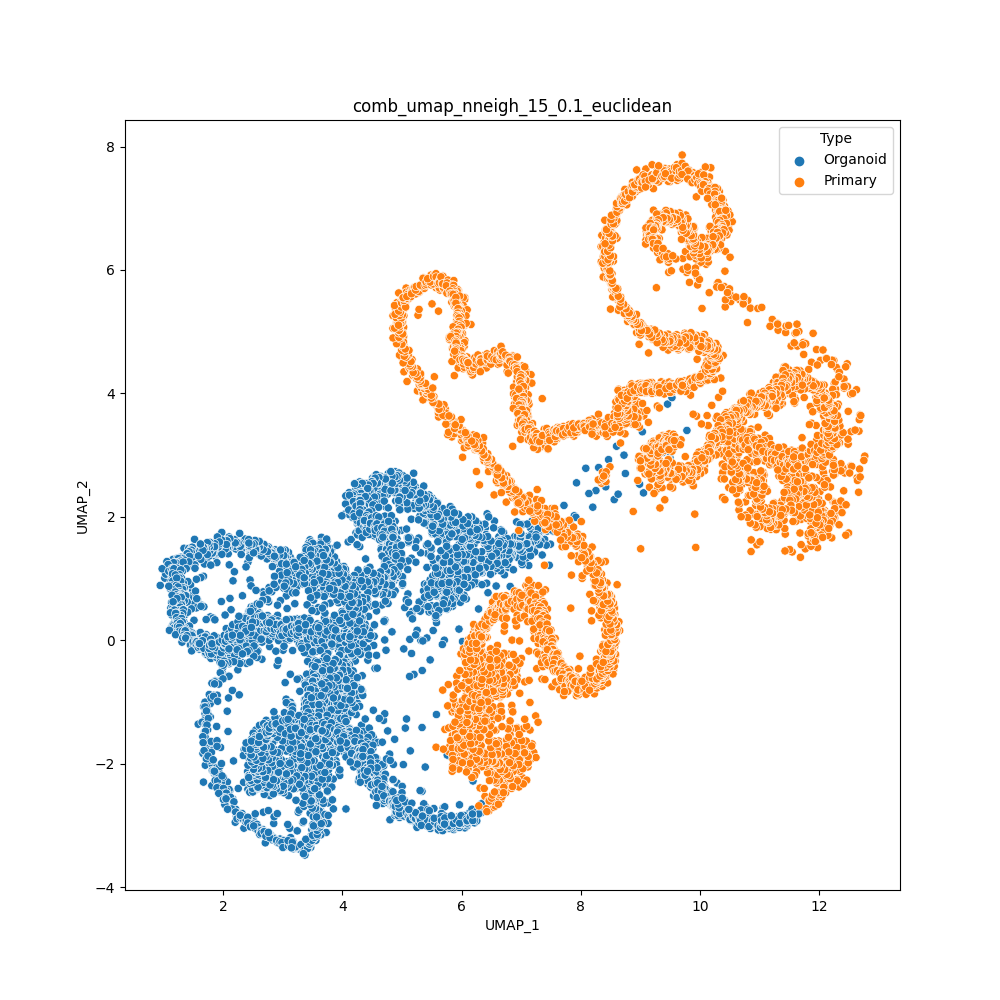

The table this chart was drawn from, first rows:
cell	UMAP_1	UMAP_2	Type
H1SWeek3_AAACCTGAGACAAAGG	3.489	0.508	Organoid
H1SWeek3_AAACCTGAGCACACAG	5.506	0.7269	Organoid
H1SWeek3_AAACCTGAGGATGGAA	5.547	1.283	Organoid
H1SWeek3_AAACCTGCAATTGCTG	5.417	1.181	Organoid
H1SWeek3_AAACCTGCAGCGTAAG	7.899	1.991	Organoid
H1SWeek3_AAACCTGCATTACGAC	6.483	1.413	Organoid
H1SWeek3_AAACCTGGTCCCGACA	3.891	-0.3091	Organoid
H1SWeek3_AAACCTGGTCCGACGT	5.792	-1.873	Organoid
H1SWeek3_AAACCTGGTGGCTCCA	6.138	1.838	Organoid
H1SWeek3_AAACCTGGTGGTGTAG	5.589	1.315	Organoid
H1SWeek3_AAACCTGTCGGTCTAA	8.2	2.157	Organoid
H1SWeek3_AAACCTGTCTAACGGT	6.332	1.183	Organoid
H1SWeek3_AAACCTGTCTCCAGGG	6.815	1.493	Organoid
H1SWeek3_AAACGGGAGCCCGAAA	6.196	1.333	Organoid
H1SWeek3_AAACGGGAGTAGTGCG	6.015	1.786	Organoid
H1SWeek3_AAACGGGCACCAGGCT	5.696	1.255	Organoid
H1SWeek3_AAACGGGCAGTTCCCT	6.921	1.918	Organoid
H1SWeek3_AAACGGGCATCACAAC	5.709	1.3	Organoid
H1SWeek3_AAACGGGCATGCCCGA	5.532	1.228	Organoid
H1SWeek3_AAACGGGGTACATCCA	6.549	1.932	Organoid
H1SWeek3_AAACGGGGTACCGAGA	5.428	1.407	Organoid
H1SWeek3_AAACGGGGTCTAAAGA	6.244	1.838	Organoid
H1SWeek3_AAACGGGTCATATCGG	6.088	1.295	Organoid
H1SWeek3_AAACGGGTCCGCAAGC	4.524	-0.08192	Organoid
H1SWeek3_AAAGATGAGAGTAAGG	6.022	1.624	Organoid
H1SWeek3_AAAGATGAGCGTAATA	6.018	0.9737	Organoid
H1SWeek3_AAAGATGCACCACCAG	5.933	1.123	Organoid
H1SWeek3_AAAGATGCAGGTGCCT	6.122	1.434	Organoid
H1SWeek3_AAAGATGCATGGTCTA	5.975	1.343	Organoid
H1SWeek3_AAAGATGGTAAGAGGA	5.129	0.01549	Organoid
H1SWeek3_AAAGATGGTACGAAAT	3.804	0.1872	Organoid
H1SWeek3_AAAGATGGTCAGAATA	6.207	1.541	Organoid
H1SWeek3_AAAGATGGTGCAGACA	5.921	1.405	Organoid
H1SWeek3_AAAGATGGTGGTACAG	4.708	0.3011	Organoid
H1SWeek3_AAAGATGGTGTGGCTC	6.381	1.567	Organoid
H1SWeek3_AAAGATGTCGCAAACT	5.912	1.176	Organoid
H1SWeek3_AAAGCAAAGACGACGT	5.625	1.16	Organoid
H1SWeek3_AAAGCAAAGGGAGTAA	6.706	1.522	Organoid
H1SWeek3_AAAGCAACACGAAAGC	5.49	1.462	Organoid
H1SWeek3_AAAGCAACAGGGTACA	5.725	1.342	Organoid
H1SWeek3_AAAGCAAGTACATGTC	6.182	1.573	Organoid
H1SWeek3_AAAGCAAGTCGACTAT	6.312	1.259	Organoid
H1SWeek3_AAAGCAAGTCTCAACA	6.007	1.134	Organoid
H1SWeek3_AAAGCAAGTGAAATCA	6.335	1.16	Organoid
H1SWeek3_AAAGCAAGTGACCAAG	4.709	0.005562	Organoid
H1SWeek3_AAAGCAAGTGATGTCT	5.968	0.6595	Organoid
H1SWeek3_AAAGCAAGTGTTGGGA	6.06	1.464	Organoid
H1SWeek3_AAAGTAGAGAGCAATT	5.999	1.39	Organoid
H1SWeek3_AAAGTAGAGCCTCGTG	6.157	1.183	Organoid
H1SWeek3_AAAGTAGAGGCAGTCA	5.044	0.5297	Organoid
H1SWeek3_AAAGTAGAGTGTACGG	6.006	1.159	Organoid
H1SWeek3_AAAGTAGAGTTGCAGG	6.586	1.5	Organoid
H1SWeek3_AAAGTAGCAGATTGCT	8.559	2.279	Organoid
H1SWeek3_AAAGTAGCAGGGAGAG	6.449	1.173	Organoid
H1SWeek3_AAAGTAGCATCACCCT	7.343	2.005	Organoid
H1SWeek3_AAAGTAGGTCAGAAGC	6.505	1.533	Organoid
H1SWeek3_AAAGTAGGTCTCTCTG	6.727	1.538	Organoid
H1SWeek3_AAAGTAGGTTATTCTC	6.675	1.543	Organoid
H1SWeek3_AAAGTAGTCCGAAGAG	6.624	1.679	Organoid
H1SWeek3_AAATGCCAGCCACTAT	6.498	1.211	Organoid
... 13,464 more rows
